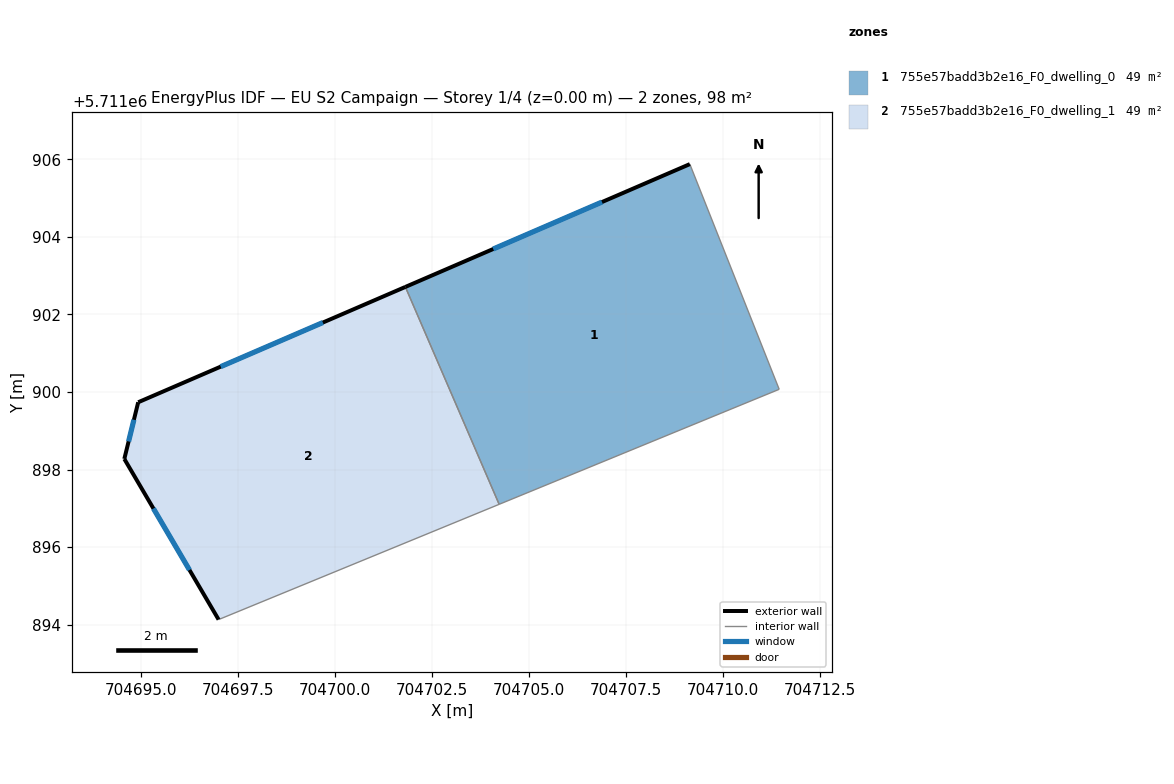
=== STOREY PLAN SPEC (per zone: floor XY polygon, exterior-wall plan segments, windows/doors) ===
zone 1: 755e57badd3b2e16_F0_dwelling_0  (48.8 m²)
  floor: (704709.15, 5711905.88) (704711.46, 5711900.07) (704704.23, 5711897.10) (704701.81, 5711902.71)
  exterior wall: (704709.15, 5711905.88) – (704701.81, 5711902.71)  [8.0 m]
    window: (704706.89, 5711904.90) – (704704.08, 5711903.69)  [3.5 m²]
  interior walls: 3
zone 2: 755e57badd3b2e16_F0_dwelling_1  (48.8 m²)
  floor: (704701.81, 5711902.71) (704704.23, 5711897.10) (704696.99, 5711894.13) (704694.56, 5711898.27) (704694.92, 5711899.74)
  exterior wall: (704694.56, 5711898.27) – (704696.99, 5711894.13)  [4.8 m]
    window: (704695.31, 5711896.99) – (704696.24, 5711895.41)  [2.1 m²]
  exterior wall: (704694.92, 5711899.74) – (704694.56, 5711898.27)  [1.5 m]
    window: (704694.81, 5711899.28) – (704694.67, 5711898.73)  [0.7 m²]
  exterior wall: (704701.81, 5711902.71) – (704694.92, 5711899.74)  [7.5 m]
    window: (704699.68, 5711901.79) – (704697.05, 5711900.65)  [3.3 m²]
  interior walls: 2

=== DERIVED (storey summary) ===
Building: EU S2 Campaign
Storey: 1 of 4  (floor level z = 0.00 m)
Storey gross floor area: 97.6 m²
Zones on this storey: 2
  - 755e57badd3b2e16_F0_dwelling_0: floor 48.8 m²; exterior wall 8.0 m (24.0 m²); 1 window(s) 3.5 m²; WWR 14.6%
  - 755e57badd3b2e16_F0_dwelling_1: floor 48.8 m²; exterior wall 13.8 m (41.5 m²); 3 window(s) 6.1 m²; WWR 14.6%
Zone adjacency (shared interzone walls):
  - 755e57badd3b2e16_F0_dwelling_0 ↔ 755e57badd3b2e16_F0_dwelling_1